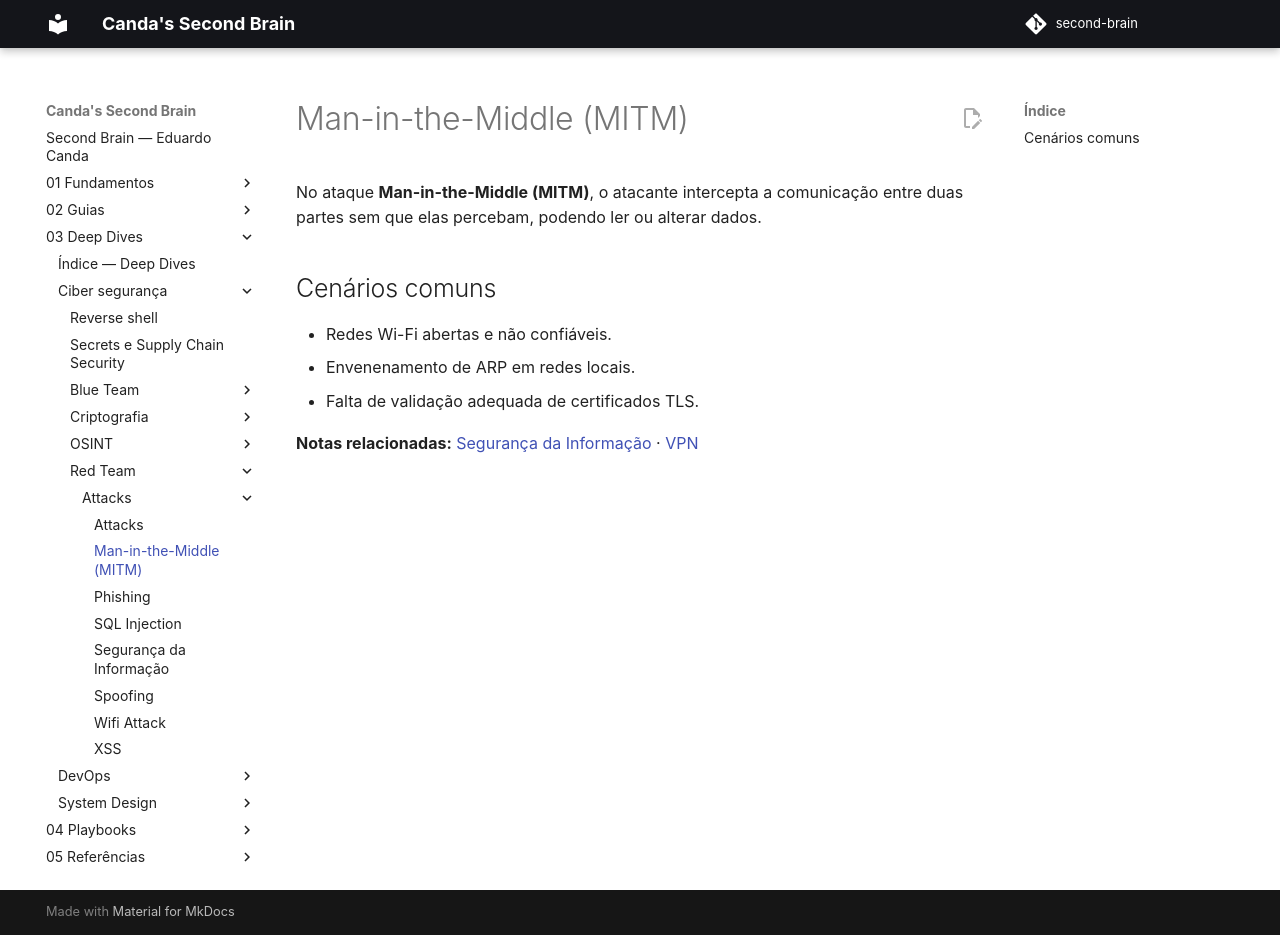

repository: EduardoCanda/second-brain · page: 03 - Deep Dives/Ciber segurança/Red Team/Attacks/Man-in-the-Middle (MITM)/index.html · generator: mkdocs

# Man-in-the-Middle (MITM)

> Nota criada automaticamente para resolver referência interna pendente.
